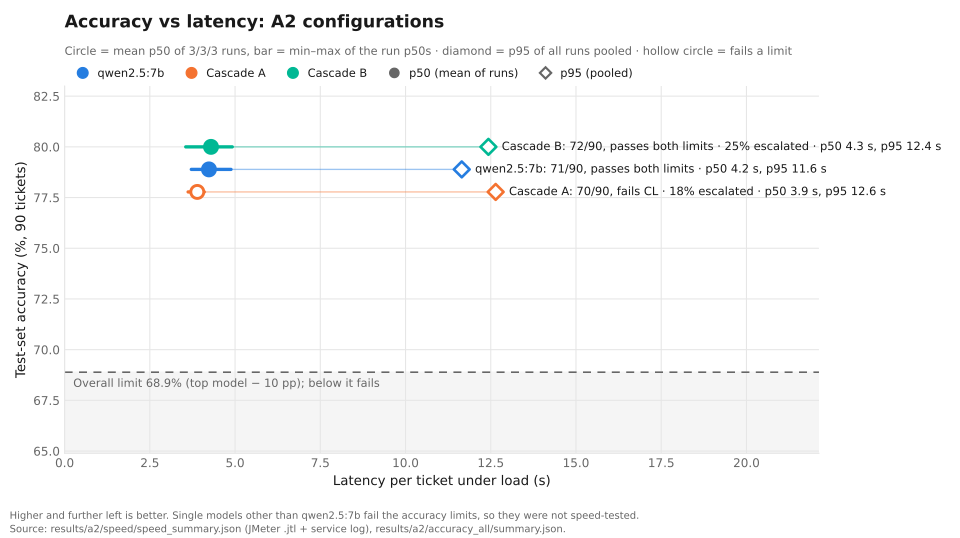

The data file committed next to this chart (first rows):
config, runs, p50_mean_s, p50_min_s, p50_max_s, p95_pooled_s, pooled_n, test_correct, test_n, test_acc_pct, escalation_load_pct, passes_limits, failed_categories, overall_limit_pct
qwen2.5:7b, 3, 4.23, 3.72, 4.88, 11.65, 132, 71, 90, 78.9, , True, , 68.9
Cascade A, 3, 3.89, 3.62, 4.1, 12.64, 132, 70, 90, 77.8, 18.2, False, Consumer loan, 68.9
Cascade B, 3, 4.29, 3.55, 4.92, 12.43, 132, 72, 90, 80, 25, True, , 68.9
